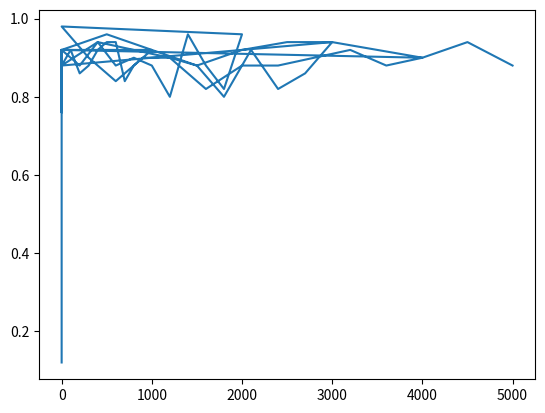

Write the Python code that produced this figure.
import matplotlib.pyplot as plt

accuracies = [0.12, 0.75999999, 0.80000001, 0.80000001, 0.86000001, 0.75999999, 0.92000002, 0.88, 0.92000002, 0.83999997, 0.80000001, 0.88, 0.92000002, 0.86000001, 0.88, 0.92000002, 0.94, 0.94, 0.83999997, 0.88, 0.89999998, 0.92000002, 0.92000002, 0.88, 0.94, 0.88, 0.89999998, 0.88, 0.80000001, 0.95999998, 0.88, 0.81999999, 0.95999998, 0.98000002, 0.89999998, 0.83999997, 0.89999998, 0.89999998, 0.88, 0.80000001, 0.92000002, 0.81999999, 0.86000001, 0.94, 0.88, 0.94, 0.92000002, 0.89999998, 0.81999999, 0.88, 0.88, 0.89999998, 0.92000002, 0.88, 0.89999998, 0.92000002, 0.95999998, 0.92000002, 0.88, 0.92000002, 0.94, 0.94, 0.92000002, 0.89999998, 0.94, 0.88]
iterations = [0, 0, 0, 0, 0, 0, 0, 0, 0, 0, 0, 0, 100, 200, 300, 400, 500, 600, 700, 800, 900, 1000, 0, 200, 400, 600, 800, 1000, 1200, 1400, 1600, 1800, 2000, 0, 300, 600, 900, 1200, 1500, 1800, 2100, 2400, 2700, 3000, 0, 400, 800, 1200, 1600, 2000, 2400, 2800, 3200, 3600, 4000, 0, 500, 1000, 1500, 2000, 2500, 3000, 3500, 4000, 4500, 5000]

plt.plot(iterations, accuracies)
plt.show()